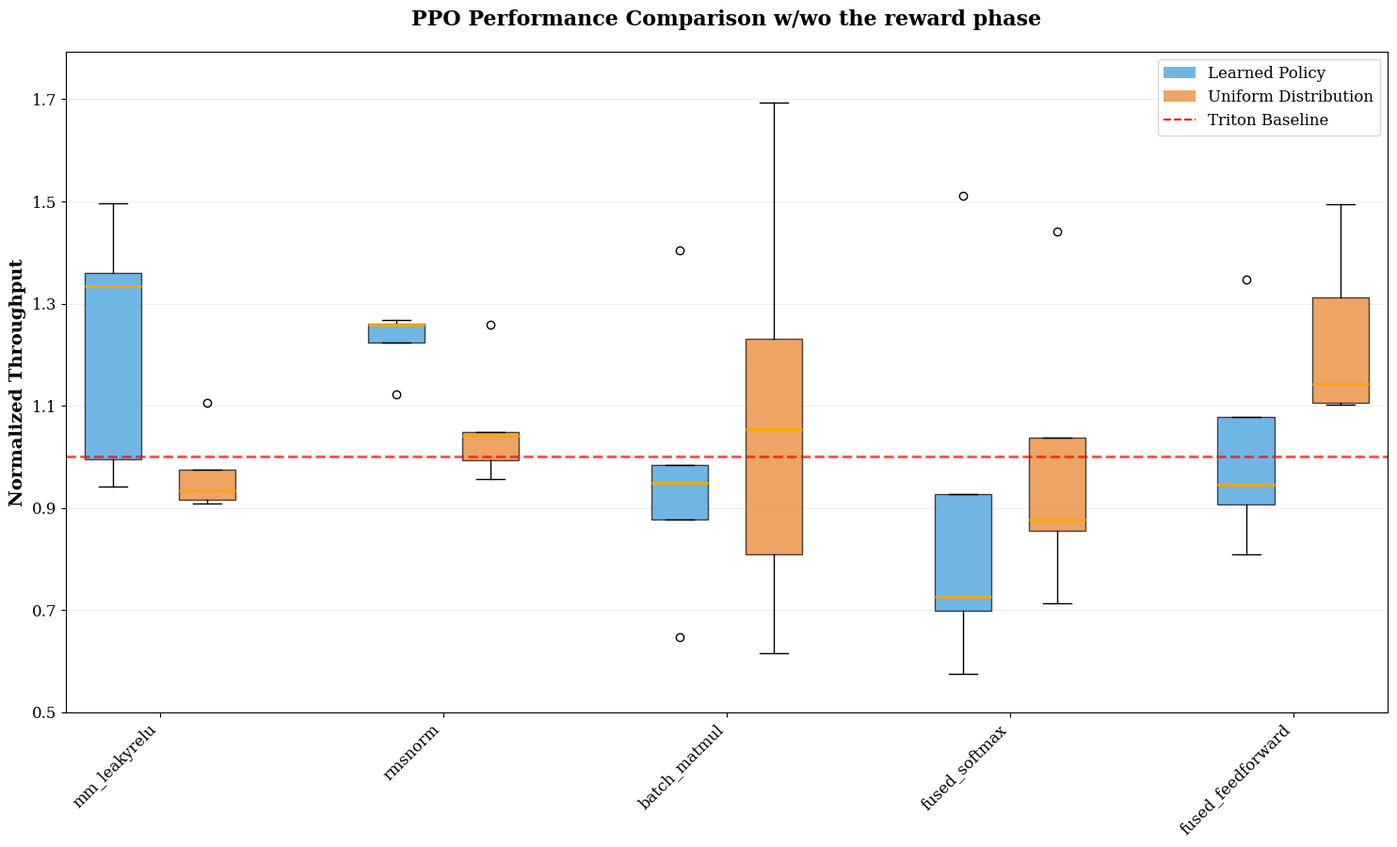

The matplotlib source for this figure: (Note: this script raises an exception after producing the figure.)
import matplotlib.pyplot as plt
import numpy as np


def plot_corrected_grouped_boxplot_comparison(save_path=None):
    """
    Plot grouped boxplot comparison with correct pairwise relative performance calculation
    """

    # PPO performance data - each run's results
    triton_baseline_ppo = {
        'mm_leakyrelu': [11.72, 14.61, 12.57, 10.15, 19.97],
        'rmsnorm': [74.75, 72.90, 73.27, 72.88, 73.51],
        'fused_feedforward': [3.57, 5.21, 4.01, 4.92, 5.84],
        'batch_matmul': [19.89, 29.36, 30.54, 27.13, 32.15],
        'fused_softmax': [483.13, 551.52, 378.93, 434.56, 249.53],
    }

    cuasmrl_ppo_results = {
        'mm_leakyrelu': [15.94, 13.75, 18.80, 13.55, 19.88],
        'rmsnorm': [91.43, 81.80, 92.30, 92.34, 92.53],
        'fused_feedforward': [4.81, 4.93, 4.32, 3.98, 5.30],
        'batch_matmul': [27.91, 28.91, 29.01, 23.82, 20.82],
        'fused_softmax': [350.73, 316.86, 351.42, 303.53, 377.11],
    }

    # Uniform Distribution performance data - each run's results
    triton_baseline_uniform = {
        'mm_leakyrelu': [38.995, 37.874, 21.923, 39.921, 17.982],
        'rmsnorm': [69.543, 72.656, 73.327, 73.173, 72.980],
        'fused_feedforward': [6.849, 8.747, 5.387, 8.318, 4.595],
        'batch_matmul': [54.303, 21.949, 43.592, 55.019, 47.706],
        'fused_softmax': [654.595, 414.127, 678.492, 531.237, 880.525],
    }

    cuasmrl_uniform_results = {
        'mm_leakyrelu': [35.704, 35.384, 24.247, 36.295, 17.517],
        'rmsnorm': [72.919, 72.156, 92.272, 76.160, 69.849],
        'fused_feedforward': [7.820, 9.637, 7.069, 9.203, 6.869],
        'batch_matmul': [33.423, 37.173, 53.679, 44.472, 50.291],
        'fused_softmax': [560.176, 363.674, 977.358, 379.003, 913.511],
    }

    # Calculate improvement ratios correctly - pairwise comparison
    common_kernels = ['mm_leakyrelu', 'rmsnorm', 'batch_matmul', 'fused_softmax', 'fused_feedforward']

    ppo_ratios = {}
    uniform_ratios = {}

    for kernel in common_kernels:
        # PPO ratios - each CuAsmRL result divided by corresponding Triton result
        triton_perfs = triton_baseline_ppo[kernel]
        cuasmrl_perfs = cuasmrl_ppo_results[kernel]
        ppo_ratios[kernel] = [cuasmrl_perfs[i] / triton_perfs[i] for i in range(len(cuasmrl_perfs))]

        # Uniform ratios - each CuAsmRL result divided by corresponding Triton result
        triton_perfs = triton_baseline_uniform[kernel]
        cuasmrl_perfs = cuasmrl_uniform_results[kernel]
        uniform_ratios[kernel] = [cuasmrl_perfs[i] / triton_perfs[i] for i in range(len(cuasmrl_perfs))]

    # Create single figure with grouped boxplots
    plt.figure(figsize=(15, 9))
    plt.rcParams['font.size'] = 12
    plt.rcParams['font.family'] = 'serif'

    # Prepare data for grouped boxplot
    num_kernels = len(common_kernels)
    positions_ppo = np.arange(1, num_kernels * 3, 3)  # 1, 4, 7, 10, 13
    positions_uniform = np.arange(2, num_kernels * 3 + 1, 3)  # 2, 5, 8, 11, 14

    # Create PPO boxplots
    data_to_plot_ppo = [ppo_ratios[kernel] for kernel in common_kernels]
    box_plot_ppo = plt.boxplot(data_to_plot_ppo, positions=positions_ppo,
                               patch_artist=True, widths=0.6,
                               boxprops=dict(facecolor='#3498db', alpha=0.7),
                               medianprops=dict(color='orange', linewidth=2))

    # Create Uniform boxplots
    data_to_plot_uniform = [uniform_ratios[kernel] for kernel in common_kernels]
    box_plot_uniform = plt.boxplot(data_to_plot_uniform, positions=positions_uniform,
                                   patch_artist=True, widths=0.6,
                                   boxprops=dict(facecolor='#e67e22', alpha=0.7),
                                   medianprops=dict(color='orange', linewidth=2))

    # Add baseline
    plt.axhline(y=1.0, color='red', linestyle='--', linewidth=2,
                alpha=0.7, label='Triton Baseline (1.0x)')

    # Set labels and title
    # plt.xlabel('GPU Kernel Operations', fontsize=14, fontweight='bold')
    plt.ylabel('Normalized Throughput', fontsize=14, fontweight='bold')
    plt.title('PPO Performance Comparison w/wo the reward phase',
              fontsize=16, fontweight='bold', pad=20)

    # Set x-axis ticks and labels
    tick_positions = (positions_ppo + positions_uniform) / 2
    plt.xticks(tick_positions, common_kernels, rotation=45, ha='right')

    # Set y-axis range to show all data points clearly
    all_values = []
    for ratios in ppo_ratios.values():
        all_values.extend(ratios)
    for ratios in uniform_ratios.values():
        all_values.extend(ratios)

    y_min = min(all_values) - 0.05
    y_max = max(all_values) + 0.1
    plt.ylim(y_min, y_max)

    # Set y-axis ticks
    y_tick_spacing = 0.1 if (y_max - y_min) < 1.0 else 0.2
    y_ticks = np.arange(np.floor(y_min * 10) / 10, y_max + 0.01, y_tick_spacing)
    plt.yticks(y_ticks, [f'{tick:.1f}' for tick in y_ticks])

    # Add legend
    from matplotlib.patches import Patch
    legend_elements = [
        Patch(facecolor='#3498db', alpha=0.7, label='Learned Policy'),
        Patch(facecolor='#e67e22', alpha=0.7, label='Uniform Distribution'),
        plt.Line2D([0], [0], color='red', linestyle='--', label='Triton Baseline')
    ]
    plt.legend(handles=legend_elements, loc='upper right')

    # Add grid
    plt.grid(True, axis='y', alpha=0.3, linestyle='-', linewidth=0.5)

    # Adjust layout
    plt.tight_layout()
    plt.subplots_adjust(bottom=0.15)

    # Save figure
    if save_path:
        import os
        save_dir = '../results'
        os.makedirs(save_dir, exist_ok=True)
        filename = os.path.basename(save_path)
        if not filename.endswith('.pdf'):
            filename = filename.rsplit('.', 1)[0] + '.pdf'
        full_save_path = os.path.join(save_dir, filename)
        plt.savefig(full_save_path, dpi=300, bbox_inches='tight',
                    facecolor='white', edgecolor='none', format='pdf')
        print(f"Corrected grouped boxplot saved to: {full_save_path}")

    # plt.show()

    # Print comparative statistics
    print("\n=== PPO vs Uniform Distribution Performance Analysis (Pairwise Comparison) ===")
    print(
        f"{'Kernel':<20} {'PPO Median':<12} {'Uniform Median':<15} {'PPO Range':<20} {'Uniform Range':<20} {'Winner'}")
    print("-" * 110)

    ppo_better = 0
    uniform_better = 0

    for kernel in common_kernels:
        ppo_median = np.median(ppo_ratios[kernel])
        uniform_median = np.median(uniform_ratios[kernel])
        ppo_range = f"{min(ppo_ratios[kernel]):.3f}-{max(ppo_ratios[kernel]):.3f}"
        uniform_range = f"{min(uniform_ratios[kernel]):.3f}-{max(uniform_ratios[kernel]):.3f}"

        if ppo_median > uniform_median:
            winner = "PPO"
            ppo_better += 1
        else:
            winner = "Uniform"
            uniform_better += 1

        print(f"{kernel:<20} {ppo_median:<12.3f} {uniform_median:<15.3f} {ppo_range:<20} {uniform_range:<20} {winner}")

    print(
        f"\nSummary: PPO wins {ppo_better}/{len(common_kernels)} kernels, Uniform wins {uniform_better}/{len(common_kernels)} kernels")

    # Overall averages
    ppo_overall_mean = np.mean([np.mean(ratios) for ratios in ppo_ratios.values()])
    uniform_overall_mean = np.mean([np.mean(ratios) for ratios in uniform_ratios.values()])

    print(f"\nOverall Performance (Pairwise Comparison):")
    print(f"PPO average performance ratio: {ppo_overall_mean:.3f} ({(ppo_overall_mean - 1) * 100:.1f}% improvement)")
    print(
        f"Uniform average performance ratio: {uniform_overall_mean:.3f} ({(uniform_overall_mean - 1) * 100:.1f}% improvement)")

    # Print individual run details for verification
    print(f"\n=== Detailed Pairwise Ratios ===")
    for kernel in common_kernels:
        print(f"\n{kernel}:")
        print(f"  PPO ratios: {[f'{r:.3f}' for r in ppo_ratios[kernel]]}")
        print(f"  Uniform ratios: {[f'{r:.3f}' for r in uniform_ratios[kernel]]}")

    return {
        'ppo_ratios': ppo_ratios,
        'uniform_ratios': uniform_ratios,
        'common_kernels': common_kernels,
        'ppo_overall_mean': ppo_overall_mean,
        'uniform_overall_mean': uniform_overall_mean
    }


# Usage
if __name__ == "__main__":
    results = plot_corrected_grouped_boxplot_comparison(save_path='corrected_ppo_uniform_boxplot(inference).pdf')
